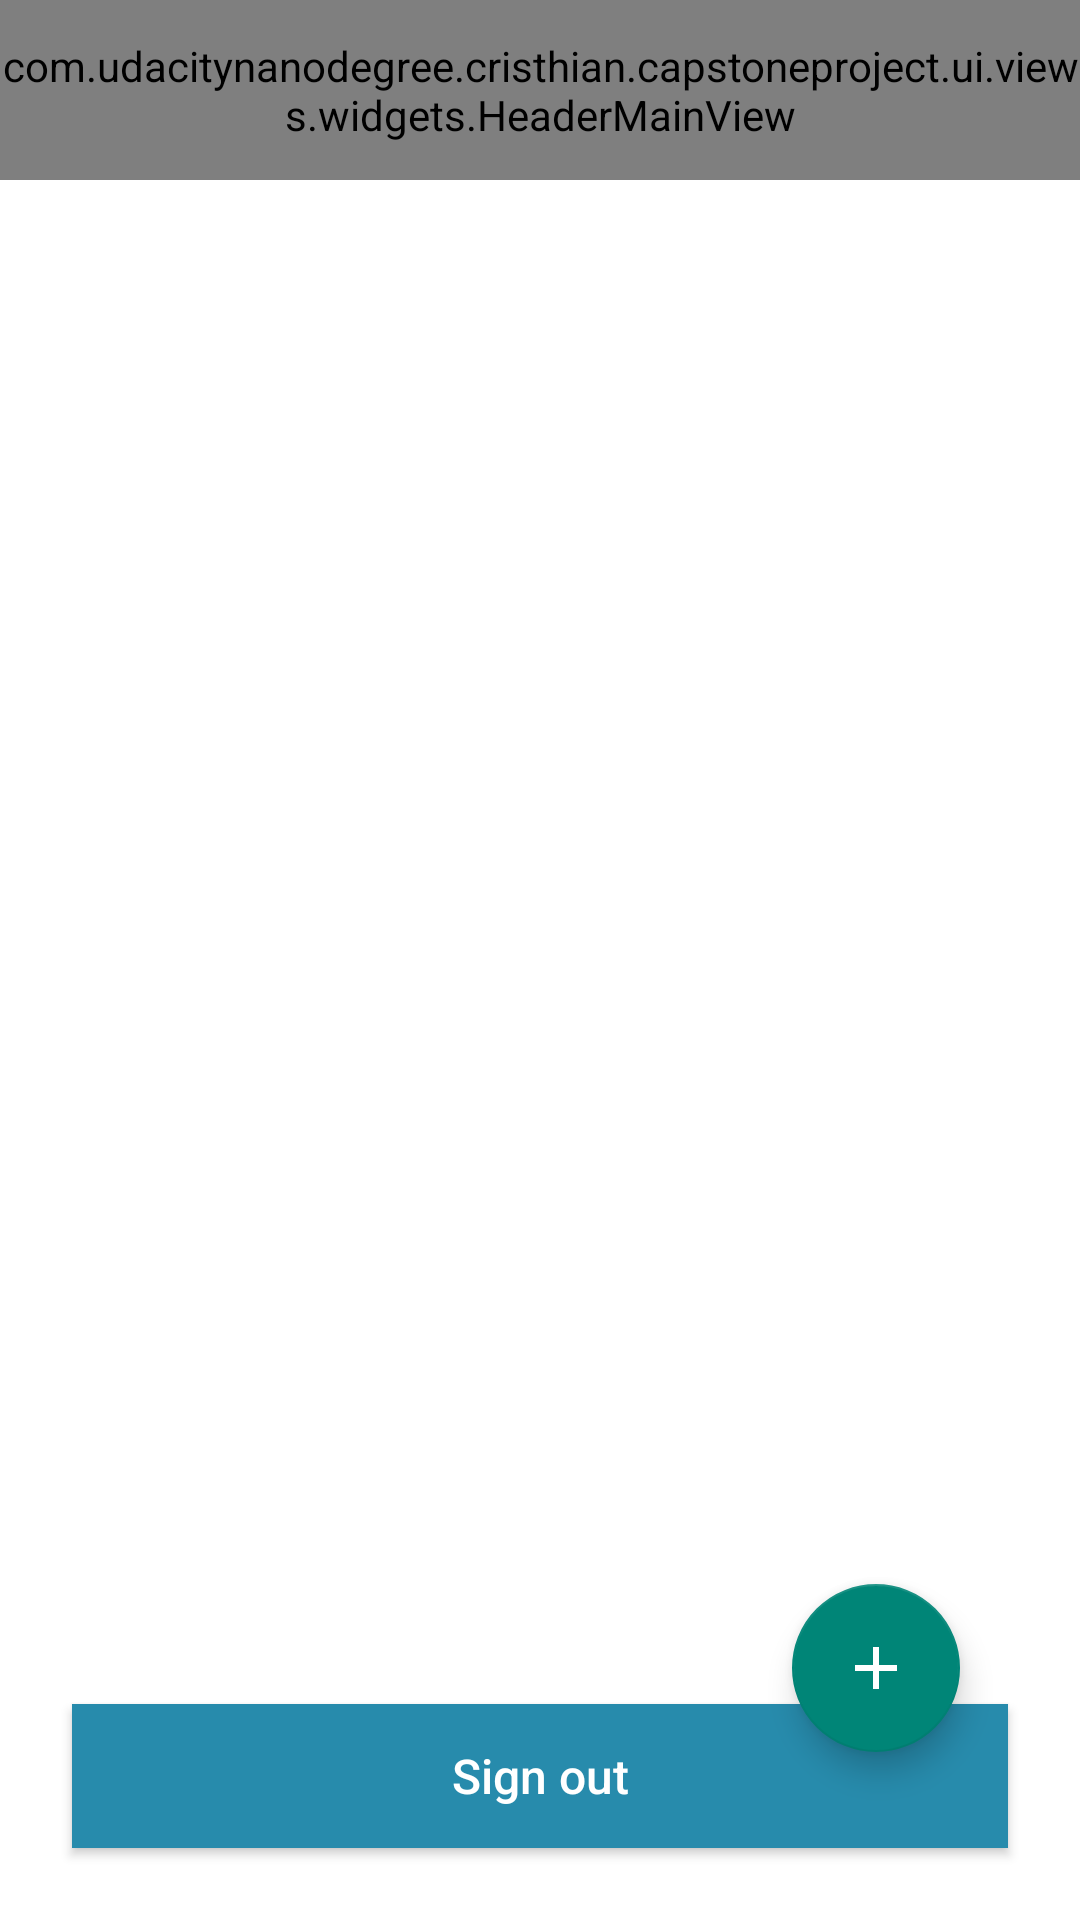

This screen was rendered from an Android layout file. Write that file and the resources it references.
<!-- AndroidManifest.xml: application theme Theme.Transparent -->
<!-- res/layout/fragment_vehicle_list.xml -->
<?xml version="1.0" encoding="utf-8"?>
<layout xmlns:android="http://schemas.android.com/apk/res/android"
    xmlns:app="http://schemas.android.com/apk/res-auto">

    <data>

        <variable
            name="viewModel"
            type="com.udacitynanodegree.cristhian.capstoneproject.ui.viewmodel.vehicle.VehicleListViewModel" />
    </data>

    <RelativeLayout
        android:id="@+id/container_layout_vehicles"
        android:layout_width="match_parent"
        android:layout_height="match_parent"
        android:background="@color/white">

        <com.udacitynanodegree.cristhian.capstoneproject.ui.views.widgets.HeaderMainView
            android:id="@+id/headerMainView_my_vehicles"
            android:layout_width="match_parent"
            android:layout_height="@dimen/height_header_main"
            app:title_toolbar="My Vehicles" />

        <android.support.v7.widget.RecyclerView
            android:id="@+id/recyclerView_my_vehicles"
            android:layout_width="match_parent"
            android:layout_height="match_parent"
            android:layout_above="@+id/button_sign_out"
            android:layout_below="@+id/headerMainView_my_vehicles" />

        <android.support.design.widget.FloatingActionButton
            android:id="@+id/fab"
            android:layout_width="wrap_content"
            android:layout_height="wrap_content"
            android:layout_alignParentBottom="true"
            android:layout_alignParentEnd="true"
            android:layout_gravity="bottom|end"
            android:layout_marginBottom="@dimen/spacing_huge"
            android:layout_marginEnd="@dimen/spacing_xxlarge"
            android:onClick="@{viewModel.addVehicle}"
            android:src="@drawable/ic_plus" />

        <Button
            android:id="@+id/button_sign_out"
            style="@style/style_primary_button"
            android:layout_width="match_parent"
            android:layout_height="wrap_content"
            android:layout_alignParentBottom="true"
            android:layout_centerHorizontal="true"
            android:layout_margin="@dimen/spacing_xlarge"
            android:onClick="@{viewModel.signOut}"
            android:text="@string/copy.sign_out" />
    </RelativeLayout>
</layout>
<!-- resources referenced by this layout -->
<resources>
  <color name="white">#FFFFFF</color>
  <dimen name="height_header_main">60dp</dimen>
  <dimen name="spacing_huge">56dp</dimen>
  <dimen name="spacing_xlarge">17dp</dimen>
  <dimen name="spacing_xxlarge">24dp</dimen>
  <!-- drawable ic_plus (drawable) -->
  <vector android:autoMirrored="true" android:height="24dp"
      android:viewportHeight="24.0" android:viewportWidth="24.0"
      android:width="24dp" xmlns:android="http://schemas.android.com/apk/res/android">
      <path android:fillColor="#FFFFFFFF" android:pathData="M19,13H13V19H11V13H5V11H11V5H13V11H19V13Z"/>
  </vector>
  <string name="copy.sign_out">Sign out</string>
  <style name="style_primary_button">
          <item name="android:textSize">@dimen/font_large</item>
          <item name="android:textColor">@android:color/white</item>
          <item name="android:background">@drawable/bg_button_blue_primary</item>
          <item name="android:textAllCaps">false</item>
          <item name="android:filterTouchesWhenObscured">true</item>
          <item name="android:gravity">center</item>
      </style>
  <style name="Theme.Transparent" parent="Theme.AppCompat.Light.NoActionBar">
          <item name="android:windowIsTranslucent">true</item>
          <item name="android:windowBackground">@android:color/transparent</item>
          <item name="android:windowContentOverlay">@null</item>
          <item name="android:windowNoTitle">true</item>
          <item name="android:backgroundDimEnabled">false</item>
          <item name="android:windowFullscreen">true</item>
          <item name="android:windowActionBar">false</item>
          <item name="android:soundEffectsEnabled">false</item>
      </style>
  <dimen name="font_large">16sp</dimen>
  <!-- drawable bg_button_blue_primary (drawable) -->
  <?xml version="1.0" encoding="utf-8"?>
  <selector xmlns:android="http://schemas.android.com/apk/res/android">
      <item android:state_pressed="true">
          <shape android:shape="rectangle">
              <solid android:color="@color/blue_secondary" />
          </shape>
      </item>
      <item android:state_focused="true">
          <shape android:shape="rectangle">
              <solid android:color="@color/blue_primary" />
              <corners android:radius="@dimen/spacing_xxxxlarge" />
          </shape>
      </item>
      <item android:state_enabled="false">
          <shape android:shape="rectangle">
              <solid android:color="@color/gray_disable" />
              <corners android:radius="@dimen/spacing_xxxxlarge" />
          </shape>
      </item>
      <item>
          <shape android:shape="rectangle">
              <solid android:color="@color/blue_primary" />
          </shape>
      </item>
  </selector>
  <color name="blue_secondary">#44B8DB</color>
  <color name="blue_primary">#278BAC</color>
  <dimen name="spacing_xxxxlarge">40dp</dimen>
  <color name="gray_disable">#D8D8D8</color>
</resources>
